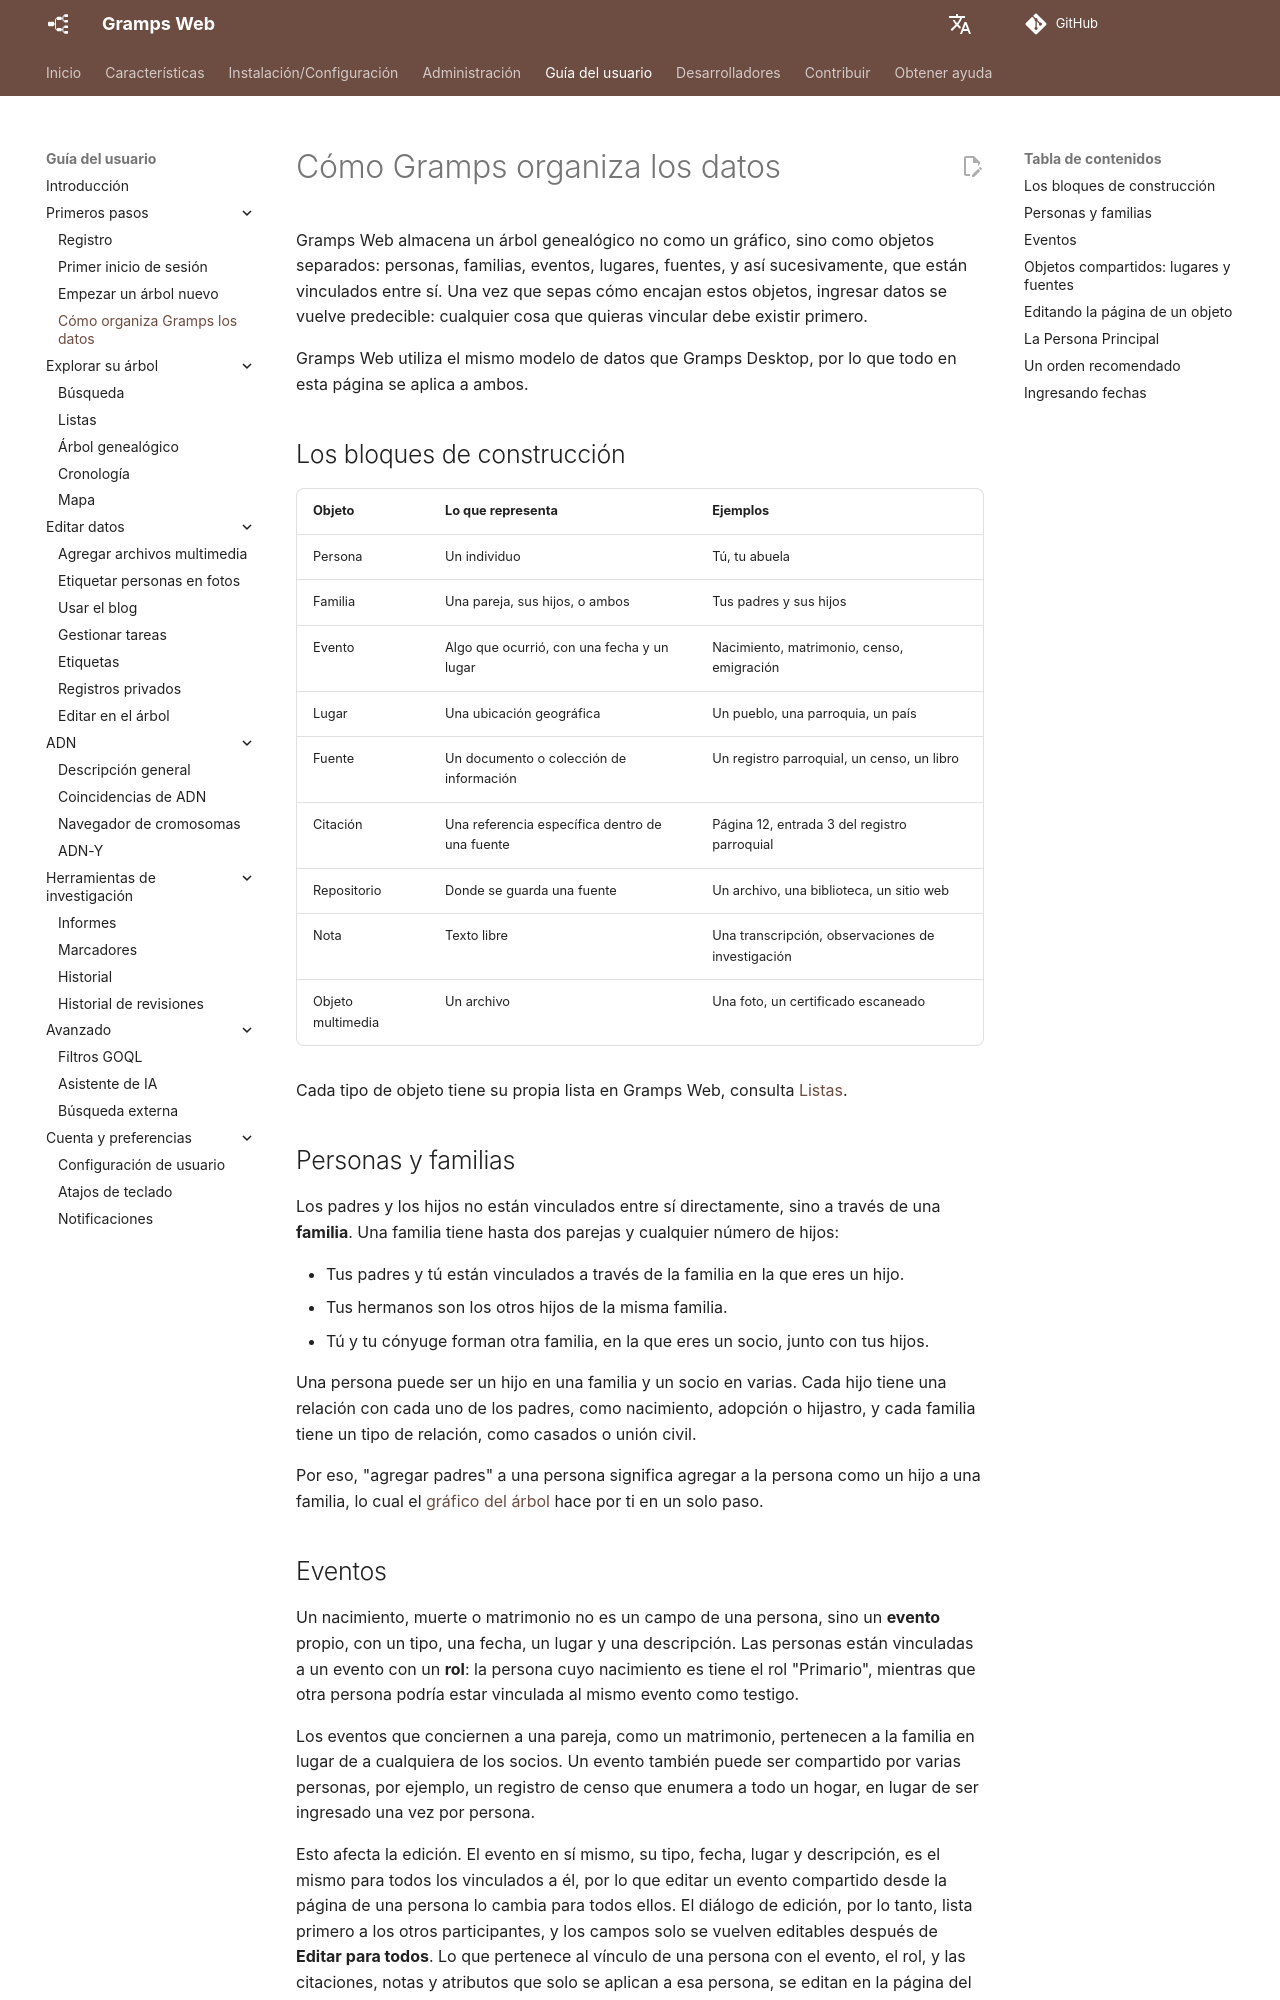

repository: gramps-project/gramps-web-docs · page: es/user-guide/data-model/index.html · generator: mkdocs

# Cómo Gramps organiza los datos

Gramps Web almacena un árbol genealógico no como un gráfico, sino como objetos separados: personas, familias, eventos, lugares, fuentes, y así sucesivamente, que están vinculados entre sí. Una vez que sepas cómo encajan estos objetos, ingresar datos se vuelve predecible: cualquier cosa que quieras vincular debe existir primero.

Gramps Web utiliza el mismo modelo de datos que Gramps Desktop, por lo que todo en esta página se aplica a ambos.

## Los bloques de construcción

| Objeto | Lo que representa | Ejemplos |
|---|---|---|
| Persona | Un individuo | Tú, tu abuela |
| Familia | Una pareja, sus hijos, o ambos | Tus padres y sus hijos |
| Evento | Algo que ocurrió, con una fecha y un lugar | Nacimiento, matrimonio, censo, emigración |
| Lugar | Una ubicación geográfica | Un pueblo, una parroquia, un país |
| Fuente | Un documento o colección de información | Un registro parroquial, un censo, un libro |
| Citación | Una referencia específica dentro de una fuente | Página 12, entrada 3 del registro parroquial |
| Repositorio | Donde se guarda una fuente | Un archivo, una biblioteca, un sitio web |
| Nota | Texto libre | Una transcripción, observaciones de investigación |
| Objeto multimedia | Un archivo | Una foto, un certificado escaneado |

Cada tipo de objeto tiene su propia lista en Gramps Web, consulta [Listas](lists.md).

## Personas y familias

Los padres y los hijos no están vinculados entre sí directamente, sino a través de una **familia**. Una familia tiene hasta dos parejas y cualquier número de hijos:

- Tus padres y tú están vinculados a través de la familia en la que eres un hijo.
- Tus hermanos son los otros hijos de la misma familia.
- Tú y tu cónyuge forman otra familia, en la que eres un socio, junto con tus hijos.

Una persona puede ser un hijo en una familia y un socio en varias. Cada hijo tiene una relación con cada uno de los padres, como nacimiento, adopción o hijastro, y cada familia tiene un tipo de relación, como casados o unión civil.

Por eso, "agregar padres" a una persona significa agregar a la persona como un hijo a una familia, lo cual el [gráfico del árbol](tree-edit.md) hace por ti en un solo paso.

## Eventos

Un nacimiento, muerte o matrimonio no es un campo de una persona, sino un **evento** propio, con un tipo, una fecha, un lugar y una descripción. Las personas están vinculadas a un evento con un **rol**: la persona cuyo nacimiento es tiene el rol "Primario", mientras que otra persona podría estar vinculada al mismo evento como testigo.

Los eventos que conciernen a una pareja, como un matrimonio, pertenecen a la familia en lugar de a cualquiera de los socios. Un evento también puede ser compartido por varias personas, por ejemplo, un registro de censo que enumera a todo un hogar, en lugar de ser ingresado una vez por persona.

Esto afecta la edición. El evento en sí mismo, su tipo, fecha, lugar y descripción, es el mismo para todos los vinculados a él, por lo que editar un evento compartido desde la página de una persona lo cambia para todos ellos. El diálogo de edición, por lo tanto, lista primero a los otros participantes, y los campos solo se vuelven editables después de **Editar para todos**. Lo que pertenece al vínculo de una persona con el evento, el rol, y las citaciones, notas y atributos que solo se aplican a esa persona, se editan en la página del evento, en la pestaña **Participantes** en modo de edición. Allí también puedes agregar y eliminar participantes. Por ejemplo, el rol de un padrino y la nota "firmado con una marca" pertenecen al vínculo del padrino con el bautismo, no al bautismo en sí.
